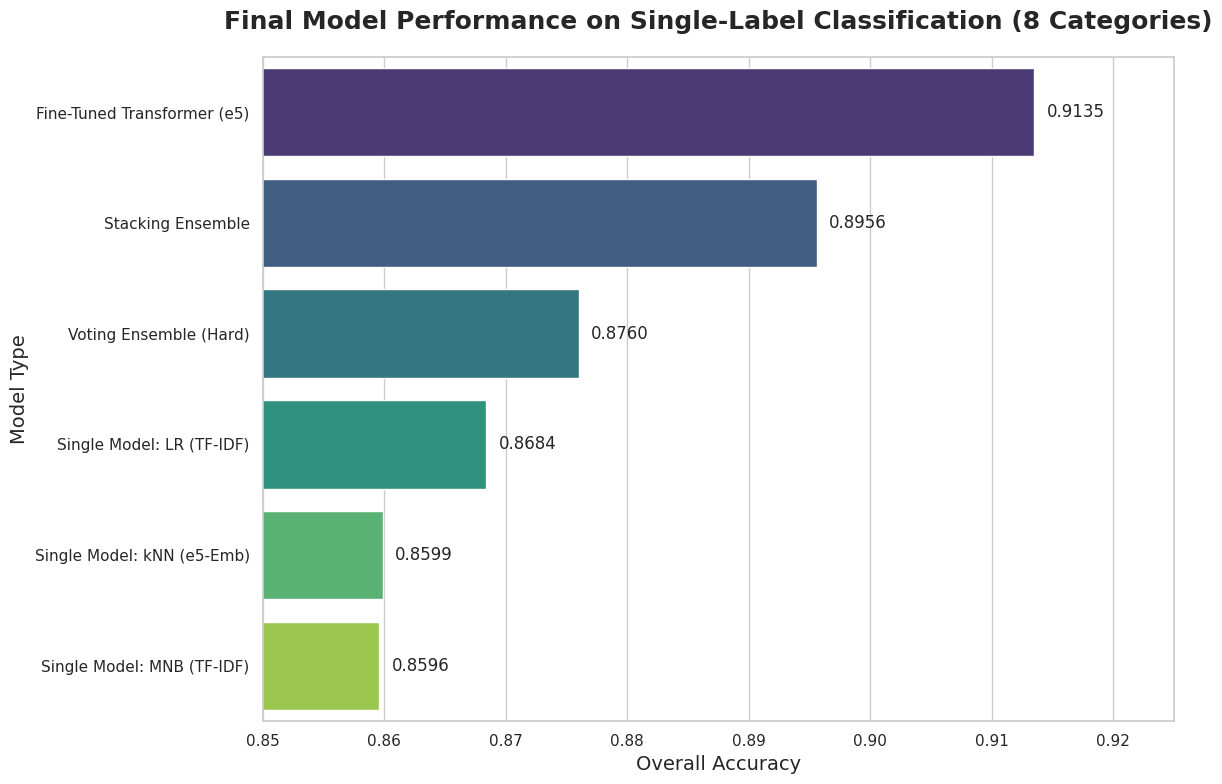
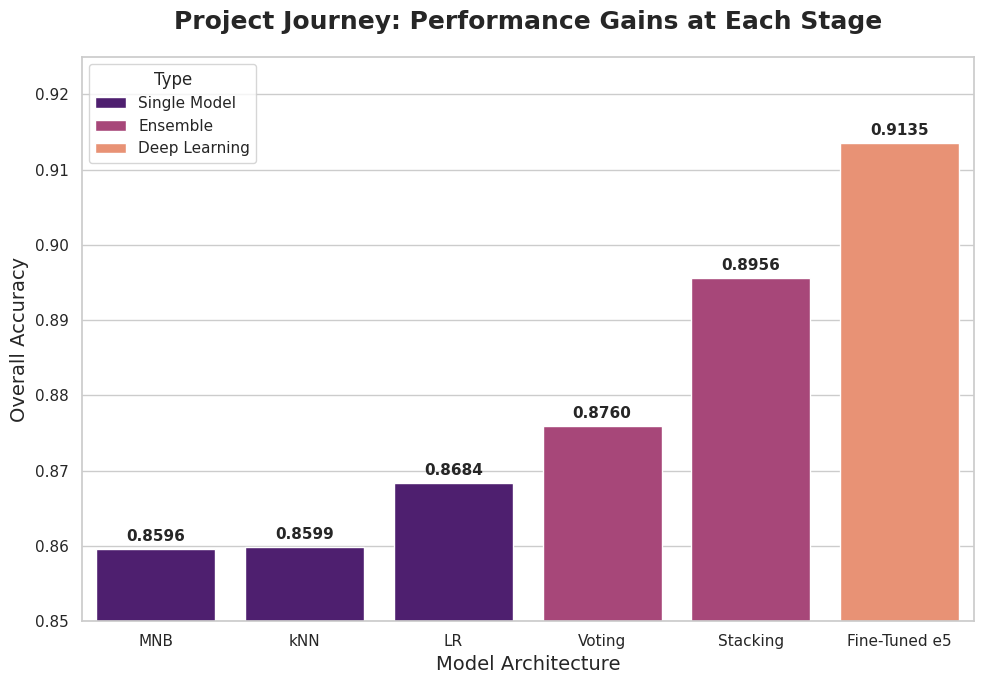
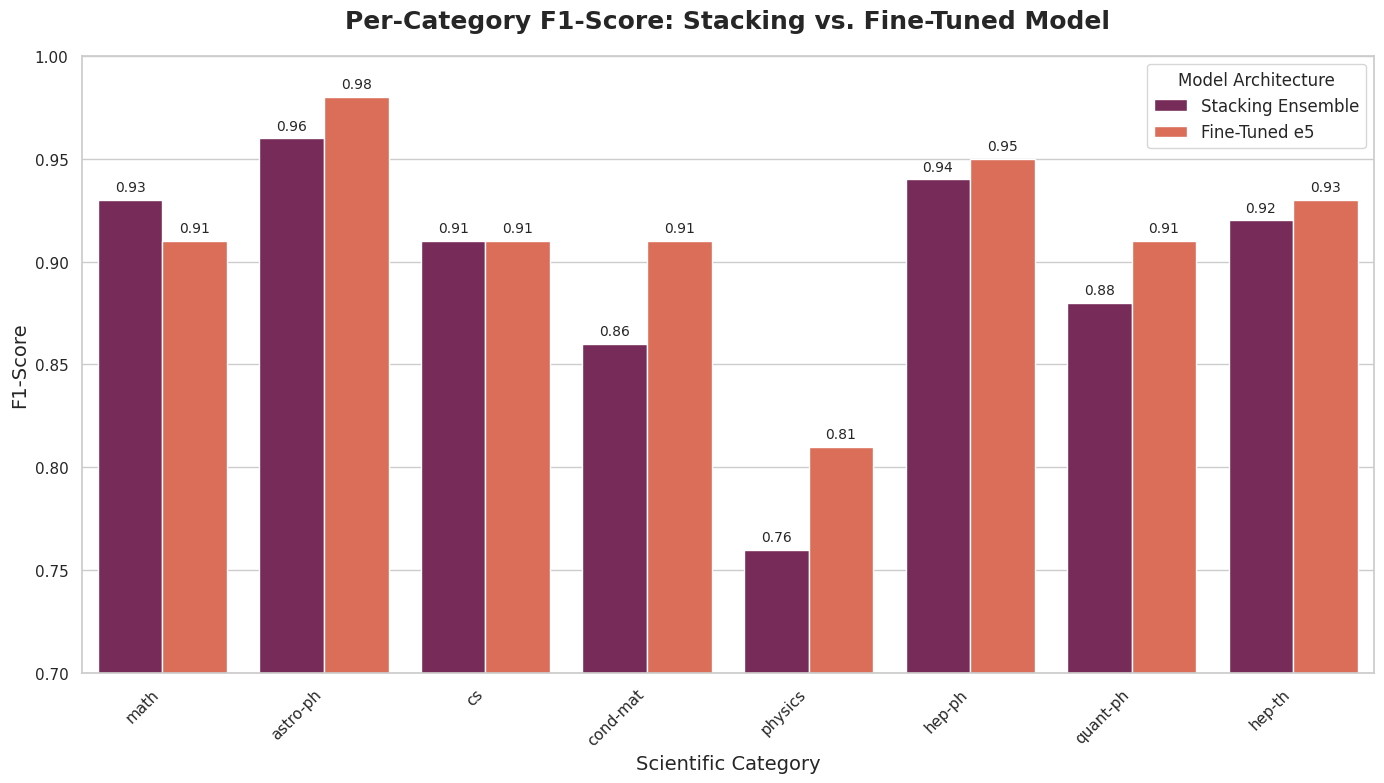

Reproduce these figures in Python, in order.
# create_final_visualizations.py

import pandas as pd
import matplotlib.pyplot as plt
import seaborn as sns
import numpy as np

# --- Final, Curated Results Data ---
# These are the top-performing models from each major phase of the project,
# evaluated on the 8-category, single-label test set.

data = {
    "Model Architecture": [
        "Single Model: MNB (TF-IDF)",
        "Single Model: kNN (e5-Emb)",
        "Single Model: LR (TF-IDF)",
        "Voting Ensemble (Hard)",
        "Stacking Ensemble",
        "Fine-Tuned Transformer (e5)"
    ],
    "Abbreviation": [
        "MNB",
        "kNN",
        "LR",
        "Voting",
        "Stacking",
        "Fine-Tuned e5"
    ],
    "Accuracy": [
        0.8596,  # From Grand Champion: Tuned MNB(tfidf)
        0.8599,  # From Grand Champion: Tuned kNN(emb)
        0.8684,  # From Grand Champion: LR(tfidf)
        0.8760,  # From Heterogeneous Ensemble 1 (Best Voting)
        0.8956,  # From Grand Champion: Stack: LR(TFIDF)
        0.9135   # From evaluating the fine-tuned model on the single-label set
    ],
    "Type": [
        "Single Model",
        "Single Model",
        "Single Model",
        "Ensemble",
        "Ensemble",
        "Deep Learning"
    ]
}

df = pd.DataFrame(data)

# Sort by accuracy for plotting
df_sorted = df.sort_values("Accuracy", ascending=False)

# --- Plotting ---

# Set plot style and color palette
sns.set_theme(style="whitegrid")
palette = sns.color_palette("viridis", n_colors=len(df))

# 1. Main Bar Plot: The Final Hierarchy
plt.figure(figsize=(12, 8))
ax1 = sns.barplot(x="Accuracy", y="Model Architecture", data=df_sorted, palette=palette, orient='h')

ax1.set_title("Final Model Performance on Single-Label Classification (8 Categories)", fontsize=18, weight='bold', pad=20)
ax1.set_xlabel("Overall Accuracy", fontsize=14)
ax1.set_ylabel("Model Type", fontsize=14)
ax1.set_xlim(0.85, 0.925) # Zoom in on the top performers

# Add value labels to the bars
for p in ax1.patches:
    width = p.get_width()
    ax1.text(width + 0.001, p.get_y() + p.get_height() / 2,
             f'{width:.4f}',
             va='center', fontsize=12)

plt.tight_layout()
plt.savefig("final_model_hierarchy.png", dpi=300)
print("Saved final_model_hierarchy.png")


# 2. Stepped Bar Plot: The Journey of Improvement
plt.figure(figsize=(10, 7))
df_journey = df.sort_values("Accuracy", ascending=True)
ax2 = sns.barplot(x="Abbreviation", y="Accuracy", data=df_journey, hue="Type", palette="magma", dodge=False)

ax2.set_title("Project Journey: Performance Gains at Each Stage", fontsize=18, weight='bold', pad=20)
ax2.set_xlabel("Model Architecture", fontsize=14)
ax2.set_ylabel("Overall Accuracy", fontsize=14)
ax2.set_ylim(0.85, 0.925) # Zoom in

# Add value labels
for p in ax2.patches:
    ax2.annotate(f'{p.get_height():.4f}',
                   (p.get_x() + p.get_width() / 2., p.get_height()),
                   ha='center', va='center',
                   xytext=(0, 9),
                   textcoords='offset points', fontsize=11, weight='bold')

plt.tight_layout()
plt.savefig("project_journey_performance.png", dpi=300)
print("Saved project_journey_performance.png")


# 3. Detailed F1-Score Comparison: Stacking vs. Fine-Tuned
# Manually enter the F1-scores for the two champions
categories = ['math', 'astro-ph', 'cs', 'cond-mat', 'physics', 'hep-ph', 'quant-ph', 'hep-th']
f1_scores = {
    'Stacking Ensemble': [0.93, 0.96, 0.91, 0.86, 0.76, 0.94, 0.88, 0.92],
    'Fine-Tuned e5':    [0.91, 0.98, 0.91, 0.91, 0.81, 0.95, 0.91, 0.93]
}

df_f1 = pd.DataFrame(f1_scores, index=categories)
df_f1_melted = df_f1.reset_index().melt('index', var_name='Model', value_name='F1-Score')

plt.figure(figsize=(14, 8))
ax3 = sns.barplot(x="index", y="F1-Score", hue="Model", data=df_f1_melted, palette="rocket")

ax3.set_title("Per-Category F1-Score: Stacking vs. Fine-Tuned Model", fontsize=18, weight='bold', pad=20)
ax3.set_xlabel("Scientific Category", fontsize=14)
ax3.set_ylabel("F1-Score", fontsize=14)
ax3.set_ylim(0.7, 1.0)
plt.xticks(rotation=45, ha='right')

# Add value labels
for p in ax3.patches:
    ax3.annotate(f'{p.get_height():.2f}',
                   (p.get_x() + p.get_width() / 2., p.get_height()),
                   ha='center', va='center',
                   xytext=(0, 9),
                   textcoords='offset points', fontsize=10)

plt.legend(title='Model Architecture', fontsize=12)
plt.tight_layout()
plt.savefig("champion_f1_score_comparison.png", dpi=300)
print("Saved champion_f1_score_comparison.png")

# Display plots
plt.show()